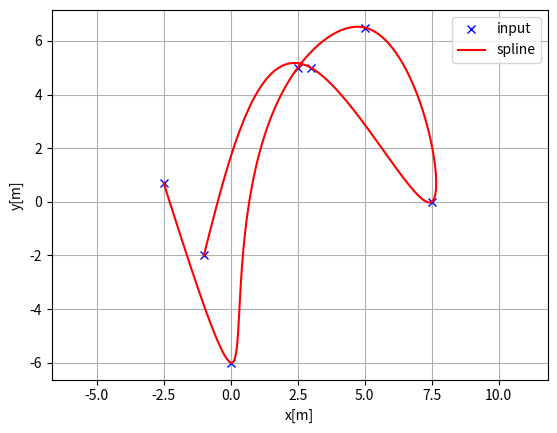
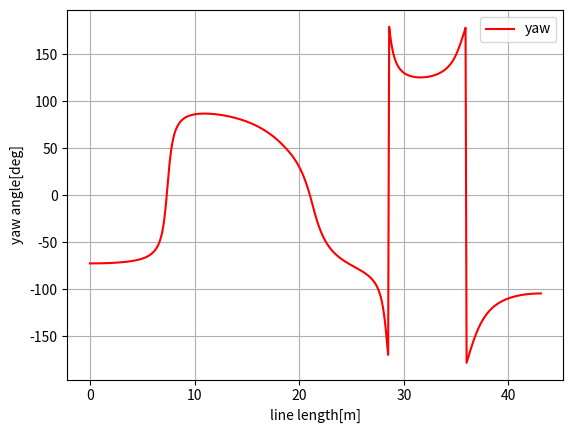
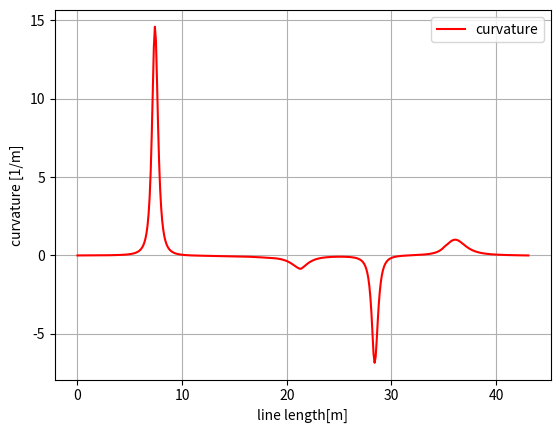

Reproduce these figures in Python, in order.
"""
Cubic spline planner

Author: Atsushi Sakai(@Atsushi_twi)

"""
import math
import numpy as np
import bisect


class Spline:
    """
    Cubic Spline class
    """

    def __init__(self, x, y):
        self.b, self.c, self.d, self.w = [], [], [], []

        self.x = x
        self.y = y

        self.nx = len(x)  # dimension of x
        h = np.diff(x)

        # calc coefficient c
        self.a = [iy for iy in y]

        # calc coefficient c
        A = self.__calc_A(h)
        B = self.__calc_B(h)
        self.c = np.linalg.solve(A, B)
        #  print(self.c1)

        # calc spline coefficient b and d
        for i in range(self.nx - 1):
            self.d.append((self.c[i + 1] - self.c[i]) / (3.0 * (h[i]+0.0000001)))
            tb = (self.a[i + 1] - self.a[i]) / (h[i]+0.001) - h[i] * \
                (self.c[i + 1] + 2.0 * self.c[i]) / 3.0
            self.b.append(tb)

    def calc(self, t):
        """
        Calc position

        if t is outside of the input x, return None

        """

        if t < self.x[0]:
            return None
        elif t > self.x[-1]:
            return None

        i = self.__search_index(t)
        dx = t - self.x[i]
        result = self.a[i] + self.b[i] * dx + \
            self.c[i] * dx ** 2.0 + self.d[i] * dx ** 3.0

        return result

    def calcd(self, t):
        """
        Calc first derivative

        if t is outside of the input x, return None
        """

        if t < self.x[0]:
            return None
        elif t > self.x[-1]:
            return None

        i = self.__search_index(t)
        dx = t - self.x[i]
        result = self.b[i] + 2.0 * self.c[i] * dx + 3.0 * self.d[i] * dx ** 2.0
        return result

    def calcdd(self, t):
        """
        Calc second derivative
        """

        if t < self.x[0]:
            return None
        elif t > self.x[-1]:
            return None

        i = self.__search_index(t)
        dx = t - self.x[i]
        result = 2.0 * self.c[i] + 6.0 * self.d[i] * dx
        return result

    def __search_index(self, x):
        """
        search data segment index
        """
        return bisect.bisect(self.x, x) - 1

    def __calc_A(self, h):
        """
        calc matrix A for spline coefficient c
        """
        A = np.zeros((self.nx, self.nx))
        A[0, 0] = 1.0
        for i in range(self.nx - 1):
            if i != (self.nx - 2):
                A[i + 1, i + 1] = 2.0 * (h[i] + h[i + 1])
            A[i + 1, i] = h[i]
            A[i, i + 1] = h[i]

        A[0, 1] = 0.0
        A[self.nx - 1, self.nx - 2] = 0.0
        A[self.nx - 1, self.nx - 1] = 1.0
        #  print(A)
        return A

    def __calc_B(self, h):
        """
        calc matrix B for spline coefficient c
        """
        B = np.zeros(self.nx)
        for i in range(self.nx - 2):
            B[i + 1] = 3.0 * (self.a[i + 2] - self.a[i + 1]) / \
                       (h[i + 1]+0.001) - 3.0 * (self.a[i + 1] - self.a[i]) / (h[i]+0.0000001)
        return B


class Spline2D:
    """
    2D Cubic Spline class

    """

    def __init__(self, x, y):
        self.s = self.__calc_s(x, y)
        self.sx = Spline(self.s, x)
        self.sy = Spline(self.s, y)

    def __calc_s(self, x, y):
        dx = np.diff(x)
        dy = np.diff(y)
        self.ds = np.hypot(dx, dy)
        s = [0]
        s.extend(np.cumsum(self.ds))
        return s

    def calc_position(self, s):
        """
        calc position
        """
        x = self.sx.calc(s)
        y = self.sy.calc(s)

        return x, y

    def calc_curvature(self, s):
        """
        calc curvature
        """
        dx = self.sx.calcd(s)
        ddx = self.sx.calcdd(s)
        dy = self.sy.calcd(s)
        ddy = self.sy.calcdd(s)
        k = (ddy * dx - ddx * dy) / (((dx ** 2 + dy ** 2) + 0.0000001)**(3 / 2))
        return k

    def calc_yaw(self, s):
        """
        calc yaw
        """
        dx = self.sx.calcd(s)
        dy = self.sy.calcd(s)
        yaw = math.atan2(dy, dx)
        return yaw


def calc_spline_course(x, y, ds=0.1):
    """Sample position, yaw, and curvature along a 2D cubic spline."""
    sp = Spline2D(x, y)
    s = list(np.arange(0, sp.s[-1], ds))

    rx, ry, ryaw, rk = [], [], [], []
    for i_s in s:
        ix, iy = sp.calc_position(i_s)
        rx.append(ix)
        ry.append(iy)
        ryaw.append(sp.calc_yaw(i_s))
        rk.append(sp.calc_curvature(i_s))

    return rx, ry, ryaw, rk, s


def main():
    """Run the standalone cubic-spline demo."""
    print("Spline 2D test")
    import matplotlib.pyplot as plt
    x = [-2.5, 0.0, 2.5, 5.0, 7.5, 3.0, -1.0]
    y = [0.7, -6, 5, 6.5, 0.0, 5.0, -2.0]
    ds = 0.1  # [m] distance of each intepolated points

    sp = Spline2D(x, y)
    s = np.arange(0, sp.s[-1], ds)

    rx, ry, ryaw, rk = [], [], [], []
    for i_s in s:
        ix, iy = sp.calc_position(i_s)
        rx.append(ix)
        ry.append(iy)
        ryaw.append(sp.calc_yaw(i_s))
        rk.append(sp.calc_curvature(i_s))

    plt.subplots(1)
    plt.plot(x, y, "xb", label="input")
    plt.plot(rx, ry, "-r", label="spline")
    plt.grid(True)
    plt.axis("equal")
    plt.xlabel("x[m]")
    plt.ylabel("y[m]")
    plt.legend()

    plt.subplots(1)
    plt.plot(s, [np.rad2deg(iyaw) for iyaw in ryaw], "-r", label="yaw")
    plt.grid(True)
    plt.legend()
    plt.xlabel("line length[m]")
    plt.ylabel("yaw angle[deg]")

    plt.subplots(1)
    plt.plot(s, rk, "-r", label="curvature")
    plt.grid(True)
    plt.legend()
    plt.xlabel("line length[m]")
    plt.ylabel("curvature [1/m]")

    plt.show()


if __name__ == '__main__':
    main()
